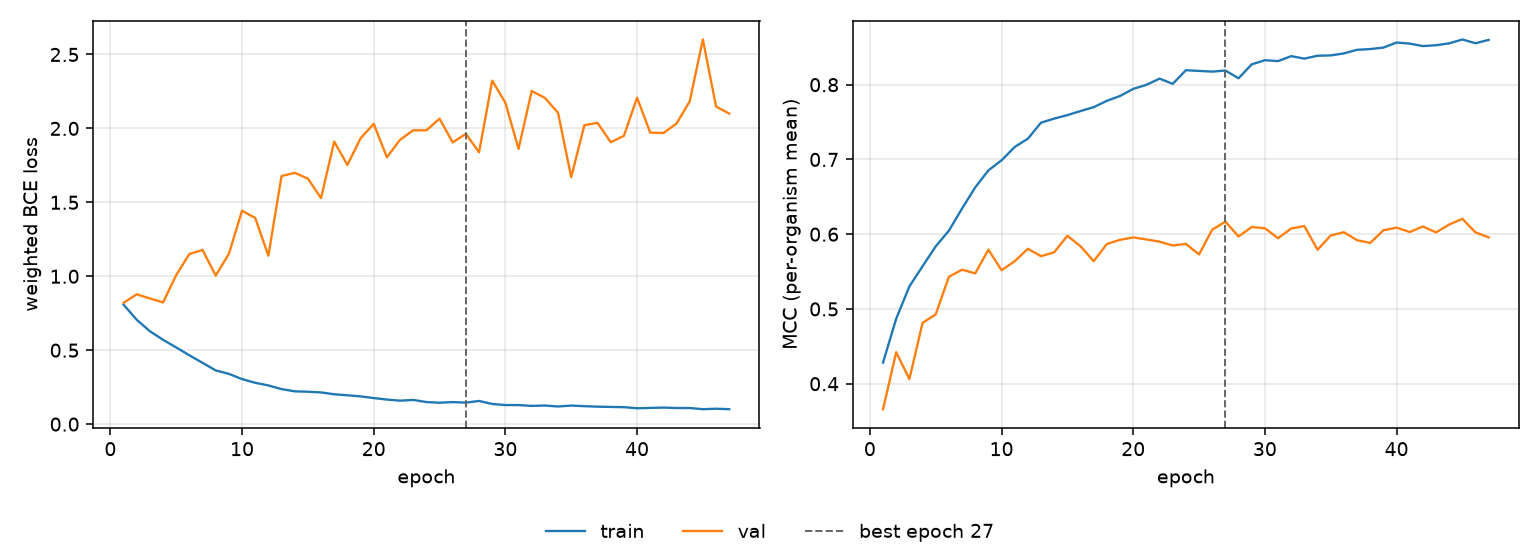

Data behind this chart, as committed beside it:
epoch, tr_loss, vl_loss, tr_mcc, vl_mcc, is_best
1, 0.808, 0.8201, 0.4283, 0.3659, False
2, 0.7058, 0.878, 0.4869, 0.4422, False
3, 0.6282, 0.8499, 0.5301, 0.4062, False
4, 0.5705, 0.823, 0.5571, 0.4813, False
5, 0.5185, 1.008, 0.5837, 0.4927, False
6, 0.4655, 1.15, 0.6047, 0.543, False
7, 0.4145, 1.178, 0.6343, 0.5526, False
8, 0.3632, 1.004, 0.6626, 0.5476, False
9, 0.3398, 1.152, 0.6853, 0.5793, False
10, 0.3045, 1.443, 0.6988, 0.5518, False
11, 0.2794, 1.394, 0.7167, 0.5639, False
12, 0.2616, 1.139, 0.7278, 0.5805, False
13, 0.2368, 1.678, 0.7492, 0.5705, False
14, 0.2219, 1.699, 0.7546, 0.5759, False
15, 0.2191, 1.66, 0.7593, 0.5979, False
16, 0.2144, 1.529, 0.7647, 0.5838, False
17, 0.2019, 1.911, 0.7699, 0.5639, False
18, 0.1949, 1.753, 0.7784, 0.5869, False
19, 0.1877, 1.932, 0.7849, 0.5925, False
20, 0.1762, 2.031, 0.7943, 0.5956, False
21, 0.1662, 1.805, 0.7998, 0.593, False
22, 0.1586, 1.923, 0.8081, 0.59, False
23, 0.1637, 1.987, 0.8011, 0.5849, False
24, 0.1493, 1.987, 0.8193, 0.587, False
25, 0.1447, 2.066, 0.8184, 0.5729, False
26, 0.149, 1.905, 0.8174, 0.606, False
27, 0.1455, 1.964, 0.8189, 0.6168, True
28, 0.1567, 1.838, 0.8085, 0.597, False
29, 0.1362, 2.323, 0.8271, 0.6096, False
30, 0.1291, 2.174, 0.8327, 0.6079, False
31, 0.1288, 1.861, 0.8315, 0.5946, False
32, 0.1233, 2.253, 0.8381, 0.6076, False
33, 0.1257, 2.207, 0.8348, 0.6109, False
34, 0.1193, 2.105, 0.8387, 0.5792, False
35, 0.1255, 1.671, 0.8391, 0.5983, False
36, 0.1213, 2.022, 0.8418, 0.6027, False
37, 0.1181, 2.037, 0.8466, 0.592, False
38, 0.1163, 1.906, 0.8476, 0.5883, False
39, 0.1147, 1.95, 0.8496, 0.6052, False
40, 0.1072, 2.208, 0.8563, 0.6088, False
41, 0.1096, 1.971, 0.8549, 0.6029, False
42, 0.1118, 1.969, 0.8516, 0.6103, False
43, 0.109, 2.033, 0.8527, 0.6024, False
44, 0.1089, 2.183, 0.8553, 0.6129, False
45, 0.1009, 2.601, 0.8604, 0.6205, False
46, 0.1042, 2.148, 0.8554, 0.6024, False
47, 0.101, 2.1, 0.8599, 0.5957, False
